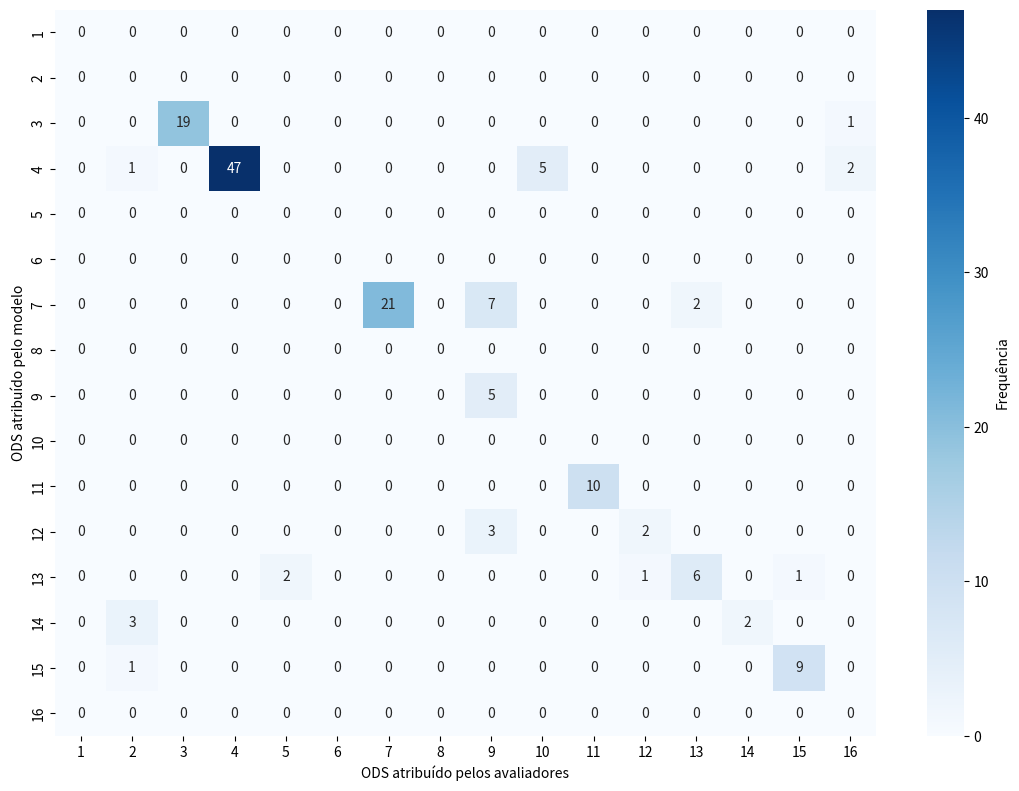

This figure's Python source:
import pandas as pd
import seaborn as sns
import matplotlib.pyplot as plt

# ============================
# 1. Dados dos 30 documentos
#    (modelo x 5 avaliadores)
# ============================
data = {
    "ID": [241,543,565,616,617,619,642,672,673,674,676,
           715,729,748,761,763,797,807,815,820,875,
           1114,1121,1143,1331,1340,1344,1530,1722,1753],
    "Modelo": [3,3,13,7,7,7,12,4,4,4,4,
               7,7,7,15,15,4,11,4,13,9,
               4,4,11,14,4,4,3,4,3],
    "A1": [3,3,13,7,7,7,9,4,4,4,4,
           9,7,9,15,15,4,11,10,15,9,
           4,4,11,14,16,4,3,4,3],
    "A2": [3,16,13,7,7,9,12,4,4,4,4,
           7,13,7,15,15,4,11,10,13,9,
           4,4,11,2,10,4,3,4,3],
    "A3": [3,3,5,7,7,7,9,4,4,4,4,
           7,7,7,2,15,2,11,4,12,9,
           4,4,11,14,16,4,3,4,3],
    "A4": [3,3,5,7,7,7,9,4,4,4,4,
           9,9,9,15,15,4,11,4,13,9,
           4,4,11,2,4,4,3,4,3],
    "A5": [3,3,13,7,7,9,12,4,4,4,4,
           7,13,7,15,15,4,11,10,13,9,
           4,4,11,2,10,4,3,4,3],
}

df = pd.DataFrame(data)
avaliadores = ["A1", "A2", "A3", "A4", "A5"]

# ============================
# 2. Criar matriz 1..17 completa
# ============================
ods_all = list(range(1, 17))  # ODS 1 até 17
confusion_abs = pd.DataFrame(0, index=ods_all, columns=ods_all, dtype=int)

# Preenche a matriz de confusão:
#  - linha = ODS do modelo
#  - coluna = ODS do avaliador (para qualquer um dos 5)
for _, row in df.iterrows():
    modelo = row["Modelo"]
    for av in avaliadores:
        humano = row[av]
        confusion_abs.loc[modelo, humano] += 1

# ============================
# 3. Plotar heatmap e salvar
# ============================
plt.figure(figsize=(11, 8), dpi=300)

sns.heatmap(
    confusion_abs,
    annot=True,
    fmt="d",
    cmap="Blues",            # mesma paleta usada antes
    cbar_kws={"label": "Frequência"}
)

plt.xlabel("ODS atribuído pelos avaliadores")
plt.ylabel("ODS atribuído pelo modelo")

plt.tight_layout()
plt.savefig("matriz_confusao_absoluta_1-17.png", dpi=300)
plt.close()

print("Arquivo salvo como matriz_confusao_absoluta_1-17.png")
